9-way image classification set "DeepLearning" from GitHub (refiver/DeepLearning); label vocabulary: birke, buche, eiche, kastanie, kiefer, kirsche, linde, platane, robinie.

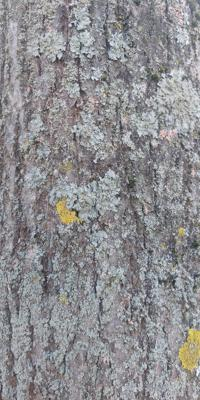
Label: linde

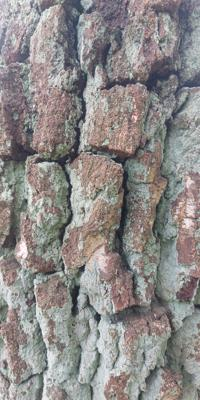
Label: birke

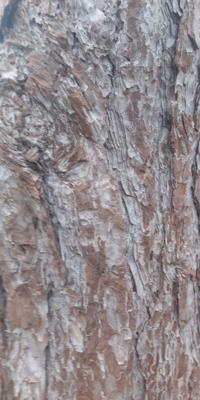
Label: kiefer

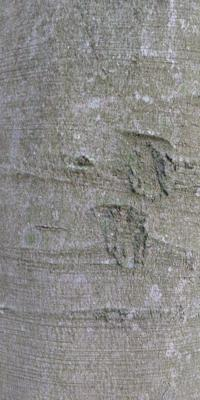
Label: buche

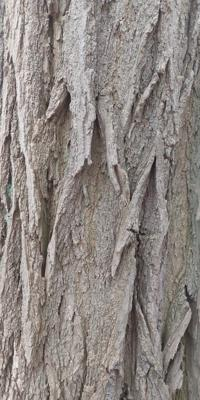
Label: robinie

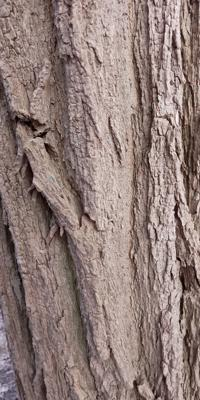
Label: robinie
